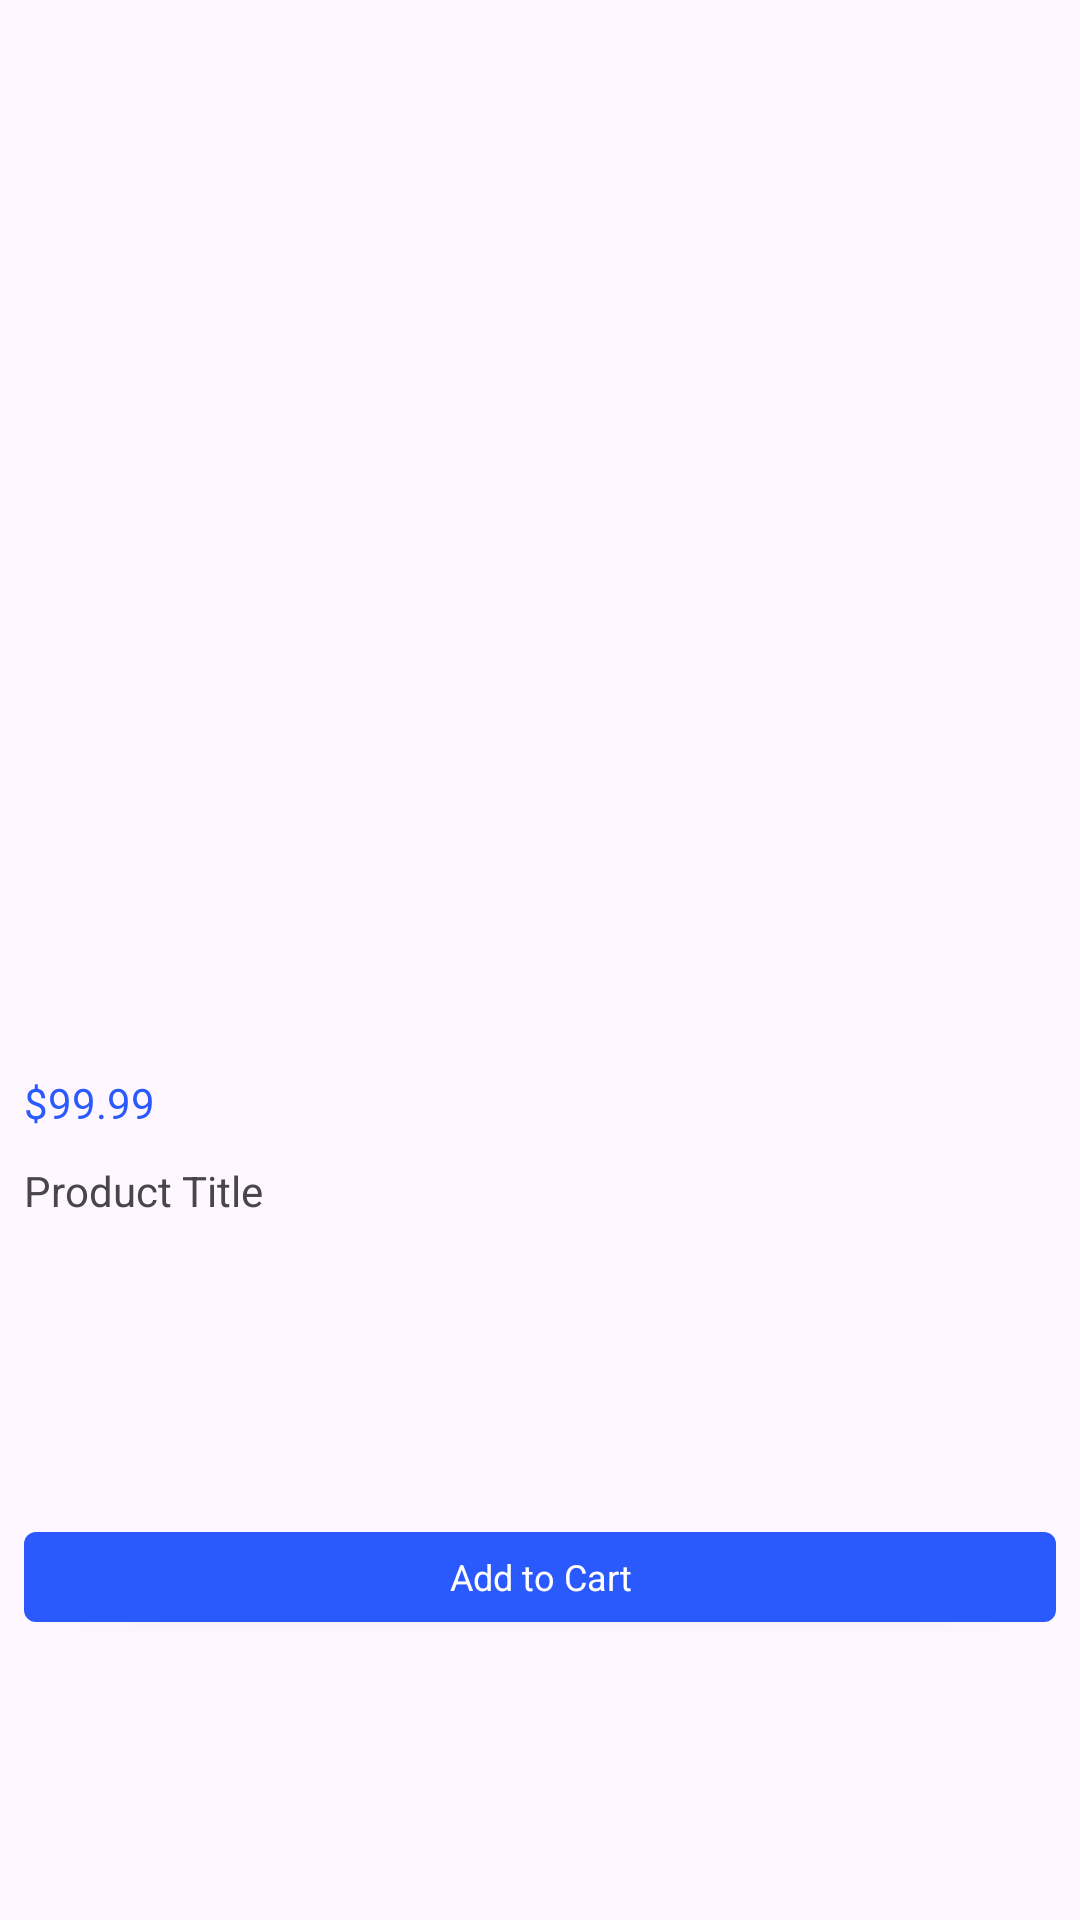

Layout XML and referenced resources for this Android screen:
<!-- AndroidManifest.xml: application theme Theme.EterationCaseApp -->
<!-- res/layout/product_item.xml -->
<?xml version="1.0" encoding="utf-8"?>
<androidx.constraintlayout.widget.ConstraintLayout xmlns:android="http://schemas.android.com/apk/res/android"
    xmlns:app="http://schemas.android.com/apk/res-auto"
    android:layout_width="match_parent"
    android:layout_height="wrap_content"
    android:layout_margin="6dp"
    android:background="@drawable/rounded_bg"
    android:elevation="6dp">

    <ImageView
        android:id="@+id/bookmark_icon"
        android:layout_width="20dp"
        android:layout_height="20dp"
        android:background="@android:color/transparent"
        android:contentDescription="@string/bookmark_icon"
        android:elevation="3dp"
        android:scaleType="fitXY"
        android:src="@drawable/bookmarked"
        android:visibility="gone"
        app:layout_constraintEnd_toEndOf="@id/product_image"
        app:layout_constraintTop_toTopOf="@id/product_image" />

    <ImageView
        android:id="@+id/product_image"
        android:layout_width="0dp"
        android:layout_height="0dp"
        android:layout_marginHorizontal="8dp"
        android:layout_marginTop="8dp"
        android:contentDescription="@string/product_image_desc"
        android:scaleType="centerCrop"
        android:src="@drawable/ic_launcher_foreground"
        app:layout_constraintDimensionRatio="1:1"
        app:layout_constraintEnd_toEndOf="parent"
        app:layout_constraintStart_toStartOf="parent"
        app:layout_constraintTop_toTopOf="parent" />

    <TextView
        android:id="@+id/product_price"
        android:layout_width="wrap_content"
        android:layout_height="wrap_content"
        android:layout_marginTop="6dp"
        android:text="@string/price_ex"
        android:textColor="@color/app_blue"
        android:textSize="14sp"
        app:layout_constraintStart_toStartOf="@id/product_image"
        app:layout_constraintTop_toBottomOf="@id/product_image" />

    <TextView
        android:id="@+id/product_title"
        android:layout_width="match_parent"
        android:layout_height="40dp"
        android:layout_marginHorizontal="8dp"
        android:ellipsize="end"
        android:maxLines="2"
        android:text="@string/product_title"
        android:gravity="center_vertical"
        android:textAppearance="@style/TextAppearance.AppCompat.Small"
        android:textSize="14sp"
        app:layout_constraintStart_toStartOf="@id/product_price"
        app:layout_constraintTop_toBottomOf="@id/product_price" />

    <androidx.appcompat.widget.AppCompatButton
        android:id="@+id/add_to_cart_button"
        android:layout_width="match_parent"
        android:layout_height="30dp"
        android:layout_marginStart="8dp"
        android:layout_marginEnd="8dp"
        android:layout_marginBottom="6dp"
        android:background="@drawable/rounded_button_bg"
        android:fontFamily="sans-serif"
        android:text="@string/add_to_cart"
        android:textAllCaps="false"
        android:textColor="@color/white"
        android:textSize="12sp"
        app:layout_constraintStart_toStartOf="@id/product_title"
        app:layout_constraintTop_toBottomOf="@id/product_title"
        app:layout_constraintBottom_toBottomOf="parent" />
</androidx.constraintlayout.widget.ConstraintLayout>
<!-- resources referenced by this layout -->
<resources>
  <color name="app_blue">#2a59fe</color>
  <color name="white">#FFFFFFFF</color>
  <!-- drawable bookmarked (drawable) -->
  <vector xmlns:android="http://schemas.android.com/apk/res/android"
      android:height="24dp"
      android:tint="#F6CB21"
      android:viewportHeight="24"
      android:viewportWidth="24"
      android:width="24dp">
  
      <path
          android:fillColor="@android:color/white"
          android:pathData="M12,17.27L18.18,21l-1.64,-7.03L22,9.24l-7.19,-0.61L12,2 9.19,8.63 2,9.24l5.46,4.73L5.82,21z"/>
  </vector>
  <!-- drawable rounded_button_bg (drawable) -->
  <?xml version="1.0" encoding="UTF-8"?>
  <shape xmlns:android="http://schemas.android.com/apk/res/android">
      <solid android:color="@color/app_blue"/>
      <corners android:radius="4dp"/>
      <padding android:left="0dp" android:top="0dp" android:right="0dp" android:bottom="0dp" />
  </shape>
  <string name="add_to_cart">Add to Cart</string>
  <string name="bookmark_icon">bookmark icon</string>
  <string name="price_ex">$99.99</string>
  <string name="product_image_desc">image of the product</string>
  <string name="product_title">Product Title</string>
  <style name="Theme.EterationCaseApp" parent="Base.Theme.EterationCaseApp" />
  <style name="Base.Theme.EterationCaseApp" parent="Theme.Material3.DayNight.NoActionBar">
          <item name="android:background">@android:color/transparent</item>
          <item name="colorPrimary">@color/app_blue</item>
          <item name="colorPrimaryDark">@android:color/white</item>
          <item name="colorAccent">@color/app_blue</item>
  
          <item name="android:statusBarColor">@color/app_blue</item>
  
          <item name="android:textColorPrimary">@color/black</item>
          <item name="android:textColorSecondary">@android:color/darker_gray</item>
      </style>
  <color name="black">#FF000000</color>
</resources>
